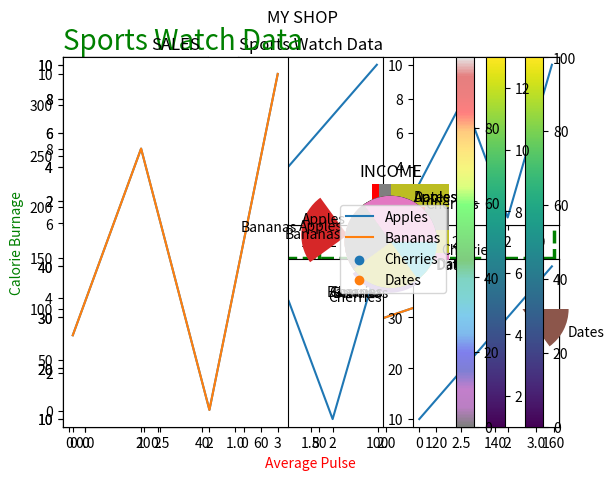

Write Python code to recreate this figure.
import matplotlib.pyplot as plt 
import numpy as np

### Draw a line in a diagram from position (0,10) to position (5,150):
xpoints = np.array([1,2])
ypoints = np.array([5,10])

plt.plot(xpoints, ypoints)
plt.show()


xpoints = np.array([1,20])
ypoints = np.array([10,200])
plt.plot(xpoints, ypoints)
plt.show()


xpoints = np.array([1, 6])
ypoints = np.array([4,5])
plt.plot(xpoints,ypoints,'*')
plt.show()

ypoints = np.array([3, 8, 1,12,7,9])

plt.plot(ypoints,marker='*')
plt.show()

plt.plot(ypoints, marker = 'X')

ypoints = np.array([3, 8, 1, 10])

plt.plot(ypoints, '*'':b')
plt.show()

ypoints = np.array([3, 8, 1, 10])
xpoints=np.array([5,6,7,9])
plt.plot(xpoints,ypoints, marker = 'o',ms = 100,color='green')
plt.show()

### You can use the keyword argument markeredgecolor or the shorter mec to set the color of the edge of the markers
ypoints = np.array([3, 8, 1, 10])

plt.plot(ypoints, marker = 'o', ms = 20, mec = 'g')
plt.show()

ypoints = np.array([3, 8, 1, 10])

plt.plot(ypoints, marker = 'o', ms = 20,mfc='r',mec='b')
plt.show()

### Use both the mec and mfc arguments to color of the entire marker
ypoints = np.array([3, 8, 1, 10])

plt.plot(ypoints, marker = 'o', ms = 20, mec = 'y', mfc = 'k')
plt.show()

ypoints = np.array([3, 8, 1, 10])

plt.plot(ypoints, linestyle = 'dashed',marker='o', mec = 'hotpink',ms=20,mfc='blue')
plt.show()

plt.plot(ypoints, linestyle = 'dotted',marker="o",ms=25,
         mfc="green",mec="red")

xpoints=np.array([10,20,30])
ypoints=np.array([1,2,3])
plt.plot(xpoints,ypoints,marker="*",color="red",mfc="g",mec="r",ms=20,linestyle="dashed")

### You can use the keyword argument linewidth or the shorter lw to change the width of the line.

### The value is a floating number, in points
ypoints = np.array([3, 8, 1, 10])

plt.plot(ypoints, linewidth = 10)
plt.show()

y1 = np.array([3, 8, 1, 10])
y2 = np.array([6, 2, 5, 11])

plt.plot(y1)
plt.plot(y2)

plt.show()

x = np.array([80, 85, 90, 95, 100, 105, 110, 115, 120, 125])
y = np.array([240,250, 260, 270, 280, 290, 300, 310, 320, 330])

plt.plot(x, y,color="r",linewidth=1)

plt.xlabel("Average Pulse",fontsize=10,color="red")
plt.ylabel("Calorie Burnage",fontsize=10,color="g")

plt.show()

x = np.array([80, 85, 90, 95, 100, 105, 110, 115, 120, 125])
y = np.array([240, 250, 260, 270, 280, 290, 300, 310, 320, 330])

plt.title("Sports Watch Data",loc="left",fontsize=20,color="green")
plt.xlabel("Average Pulse",loc="left")
plt.ylabel("Calorie Burnage")

plt.plot(x, y)
plt.show()

x = np.array([80, 85, 90, 95, 100, 105,115, 120, 125,154])
y = np.array([240, 250, 260, 270, 280, 290, 300, 310, 320, 330])

plt.title("Sports Watch Data")
plt.xlabel("Average Pulse")
plt.ylabel("Calorie Burnage")

plt.plot(x, y)

plt.grid()

plt.show()

### You can use the axis parameter in the grid() function to specify which grid lines to display.

### Legal values are: 'x', 'y', and 'both'. Default value is 'both'
x = np.array([80, 85, 90, 95, 100, 105, 110, 115, 120, 125])
y = np.array([240, 250, 260, 270, 280, 290, 300, 310, 320, 330])

plt.title("Sports Watch Data")
plt.xlabel("Average Pulse")
plt.ylabel("Calorie Burnage")

plt.plot(x, y)

plt.grid(axis = 'x')

plt.show()

### Display only grid lines for the y-axis
x = np.array([80, 85, 90, 95, 100, 105, 110, 115, 120, 125])
y = np.array([240, 250, 260, 270, 280, 290, 300, 310, 320, 330])

plt.title("Sports Watch Data")
plt.xlabel("Average Pulse")
plt.ylabel("Calorie Burnage")

plt.plot(x, y)

plt.grid(axis = 'y')

plt.show()

### Set Line Properties for the Grid
### You can also set the line properties of the grid, like this: grid
                 ### (color = 'color', linestyle = 'linestyle', linewidth = number).
x = np.array([80, 85, 90, 95, 100, 105, 110, 115, 120, 125])
y = np.array([240, 250, 260, 270, 280, 290, 300, 310, 320, 330])

plt.title("Sports Watch Data")
plt.xlabel("Average Pulse")
plt.ylabel("Calorie Burnage")

plt.plot(x, y)

plt.grid(color = 'green', linestyle = '--', linewidth = 2.5)

plt.show()

import matplotlib.pyplot as plt
import numpy as np

#plot 1:
x = np.array([0, 1, 2, 3])
y = np.array([3, 8, 1, 10])

plt.subplot(2,1, 1)
plt.plot(x,y)

#plot 2:
x = np.array([0, 1, 2, 3])
y = np.array([10, 20, 30, 40])

plt.subplot(2,1,2)
plt.plot(x,y)

plt.show()

#plot 1:
x = np.array([0, 1, 2, 3])
y = np.array([3, 8, 1, 10])

plt.subplot(2, 1,1)
plt.plot(x,y)

#plot 2:
x = np.array([0, 1, 2, 3])
y = np.array([10, 20, 30, 40])

plt.subplot(2, 1,2)
plt.plot(x,y)

plt.show()

x = np.array([0, 1, 2, 3])
y = np.array([3, 8, 1, 10])

plt.subplot(2, 3, 1)
plt.plot(x,y)

x = np.array([0, 1, 2, 3])
y = np.array([10, 20, 30, 40])

plt.subplot(2, 3, 2)
plt.plot(x,y)

x = np.array([0, 1, 2, 3])
y = np.array([3, 8, 1, 10])

plt.subplot(2, 3, 3)
plt.plot(x,y)

x = np.array([0, 1, 2, 3])
y = np.array([10, 20, 30, 40])

plt.subplot(2, 3, 4)
plt.plot(x,y)

x = np.array([0, 1, 2, 3])
y = np.array([3, 8, 1, 10])

plt.subplot(2, 3, 5)
plt.plot(x,y)

x = np.array([0, 1, 2, 3])
y = np.array([10, 20, 30, 40])

plt.subplot(2, 3, 6)
plt.plot(x,y)

plt.show()

### You can add a title to each plot with the title() function
x = np.array([0, 1, 2, 3])
y = np.array([3, 8, 1, 10])

plt.subplot(1, 2, 1)
plt.plot(x,y)
plt.title("SALES")

#plot 2:
x = np.array([0, 1, 2, 3])
y = np.array([10, 20, 30, 40])

plt.subplot(1, 2, 2)
plt.plot(x,y)
plt.title("INCOME")

plt.show()

### You can add a title to the entire figure with the suptitle() function:
#plot 1:
x = np.array([0, 1, 2, 3])
y = np.array([3, 8, 1, 10])

plt.subplot(1, 2, 1)
plt.plot(x,y)
plt.title("SALES")
#plot 2:
x = np.array([0, 1, 2, 3])
y = np.array([10, 20, 30, 40])

plt.subplot(1, 2, 2)
plt.plot(x,y)
plt.title("INCOME")

plt.suptitle("MY SHOP")
plt.show()

import matplotlib.pyplot as plt 
import numpy as np

x=np.array([1,2,3,4,5])
y=np.array([5,10,15,20,25])
plt.scatter(x,y)

x=np.array([1,2,3,4,5])
y=np.array([25,20,15,10,5])
plt.scatter(x,y)

### With Pyplot, you can use the scatter() function to draw a scatter plot.

## The scatter() function plots one dot for each observation. It needs two arrays of the same length, 
## one for the values of the x-axis, and one for values on the y-axis.
x = np.array([5,7,8,7,2,17,2,9,4,11,12,9,6])
y = np.array([23,12,45,23,86,103,87,94,78,77,85,86,12])

plt.scatter(x, y)
plt.show()

#day one, the age and speed of 13 cars:
x = np.array([5,7,8,7,2,17,2,9,4,11,12,9,6])
y = np.array([99,86,87,88,111,86,103,87,94,78,77,85,86])
plt.scatter(x, y)

#day two, the age and speed of 15 cars:
x = np.array([2,2,8,1,15,8,12,9,7,3,11,4,7,14,12])
y = np.array([100,105,84,105,90,99,90,95,94,100,79,112,91,80,85])
plt.scatter(x, y)

plt.show()

### By comparing the two plots, I think it is safe to say that they both gives us the same conclusion
###  the newer the car, the faster it drives
x = np.array([5,7,8,7,2,17,2,9,4,11,12,9,6])
y = np.array([99,86,87,88,111,86,103,87,94,78,77,85,86])
plt.scatter(x, y, color = 'hotpink')

x = np.array([2,2,8,1,15,8,12,9,7,3,11,4,7,14,12])
y = np.array([100,105,84,105,90,99,90,95,94,100,79,112,91,80,85])
plt.scatter(x, y, color = 'green')

plt.show()

x=np.array([1,2,3,4,5])
y=np.array([6,7,8,9,10])
colors=(["red","yellow","black","blue","green"])
size=([10,200,30,40,50])
plt.scatter(x,y,c=colors,s=size)
plt.show()


### You can even set a specific color for each dot by using an array of colors as value for the c argument.
x = np.array([5,7,8,7,2,17,2,9,4,11,12,9,6])
y = np.array([99,86,87,88,111,86,103,87,94,78,77,85,86])
colors = np.array(["red","green","blue","yellow","pink","black","orange","purple","beige","brown","gray","cyan","magenta"])

plt.scatter(x, y, c=colors)

plt.show()

import numpy as np
import matplotlib.pyplot as plt

# ColorMap
## The Matplotlib module has a number of available colormaps.

### A colormap is like a list of colors, where each color has a value that ranges from 0 to 100.

#### Here is an example of a colormap:

x = np.array([5,7,8,7,2,17,2,9,4,11,12,9,6])
y = np.array([99,86,87,88,111,86,87,94,78,77,85,86,13])
colors = np.array([0, 10, 20, 30, 40, 45, 50, 55, 60, 70, 80, 90, 100])

plt.scatter(x, y, c=colors, cmap='viridis')

plt.show()

### You can include the colormap in the drawing by including the plt.colorbar() statement
x = np.array([5,7,8,7,2,17,2,9,4,11,12,9,6])
y = np.array([99,86,87,88,111,86,103,87,94,78,77,85,86])
colors = np.array([0, 10, 20,30, 40, 45, 50, 55, 60, 70, 80, 90, 100])

plt.scatter(x, y, c=colors, cmap='viridis')

plt.colorbar()

plt.show()

x = np.array([5,7,8,7,2,17,2,9,4,11,12,9,6])
y = np.array([99,86,87,88,111,86,103,87,94,78,77,85,86])
sizes = np.array([20,50,100,200,500,1000,60,90,10,300,600,800,75])
colors=np.array([1,2,3,4,5,6,7,8,9,10,11,12,13])
plt.scatter(x, y, s=sizes,c=colors)
plt.colorbar()
plt.show()

### Alpha :You can adjust the transparency of the dots with the alpha argument.

### Just like colors, make sure the array for sizes has the same length as the arrays for the x- and y-axis.
x = np.array([5,7,8,7,2,17,2,9,4,11,12,9,6])
y = np.array([99,86,87,88,111,86,103,87,94,78,77,85,86])
sizes = np.array([20,50,100,200,500,1000,60,90,10,300,600,800,75])
plt.scatter(x, y, s=sizes, alpha=1.0,color="r")

plt.show()

x = np.random.randint(100, size=(100))
y = np.random.randint(100, size=(100))
colors = np.random.randint(100, size=(100))
sizes = 10 * np.random.randint(100, size=(100))

plt.scatter(x, y, c=colors, s=sizes, alpha=0.5, cmap='nipy_spectral')

plt.colorbar()

plt.show()

import numpy as np
import matplotlib.pyplot as plt

x = np.array(["A", "B", "C", "D"])
y = np.array([3, 8,1,10])

plt.bar(x,y)
plt.show()

### If you want the bars to be displayed horizontally instead of vertically, use the barh() function.
import matplotlib.pyplot as plt
import numpy as np

x = np.array(["A", "B", "C", "D"])
y = np.array([3, 8, 1, 10])

plt.barh(x, y)
plt.show()

### The bar() and barh() takes the keyword argument color to set the color of the bars
x = np.array(["A", "B", "C", "D"])
y = np.array([3, 8, 1, 10])

plt.bar(x, y, color = "red")
plt.show()

x = np.array(["A", "B", "C", "D"])
y = np.array([3, 8, 1, 10])

plt.bar(x, y, width = 0.5)
plt.show()

## The barh() takes the keyword argument height to set the height of the bars
x = np.array(["A", "B", "C", "D"])
y = np.array([3, 8, 1, 10])

plt.barh(x, y, height = 0.5)
plt.show()

x = np.random.normal(100,5,250)
plt.hist(x)
plt.show()


y = np.array([10, 135, 25, 15,19])

plt.pie(y)
plt.show() 

### Add labels to the pie chart with the label parameter.

### The label parameter must be an array with one label for each wedge
y = np.array([18, 25,15,10])
mylabels = ["Cherries","Apples", "Bananas","Dates"]

plt.pie(y, labels = mylabels)
plt.show() 

### As mentioned the default start angle is at the x-axis, but you can change the start angle 
### by specifying a startangle parameter.

### The startangle parameter is defined with an angle in degrees, default angle is 0:
y = np.array([35, 25, 25, 15])
mylabels = ["Apples", "Bananas", "Cherries", "Dates"]

plt.pie(y, labels = mylabels, startangle = 90)
plt.show() 

y = np.array([35, 25, 25, 15])
mylabels = ["Apples", "Bananas", "Cherries", "Dates"]
myexplode = [0,0.95, 0.1, 3.2]

plt.pie(y, labels = mylabels, explode = myexplode)
plt.show() 

y = np.array([35, 25, 25, 15])
mylabels = ["Apples", "Bananas", "Cherries", "Dates"]
mycolors = ["black", "hotpink", "b", "yellow"]

plt.pie(y, labels = mylabels, colors = mycolors)
plt.show() 

y = np.array([35, 25, 25, 15])
#mylabels = ["Apples", "Bananas", "Cherries", "Dates"]

plt.pie(y)
plt.legend(labels=mylabels)
plt.show() 

